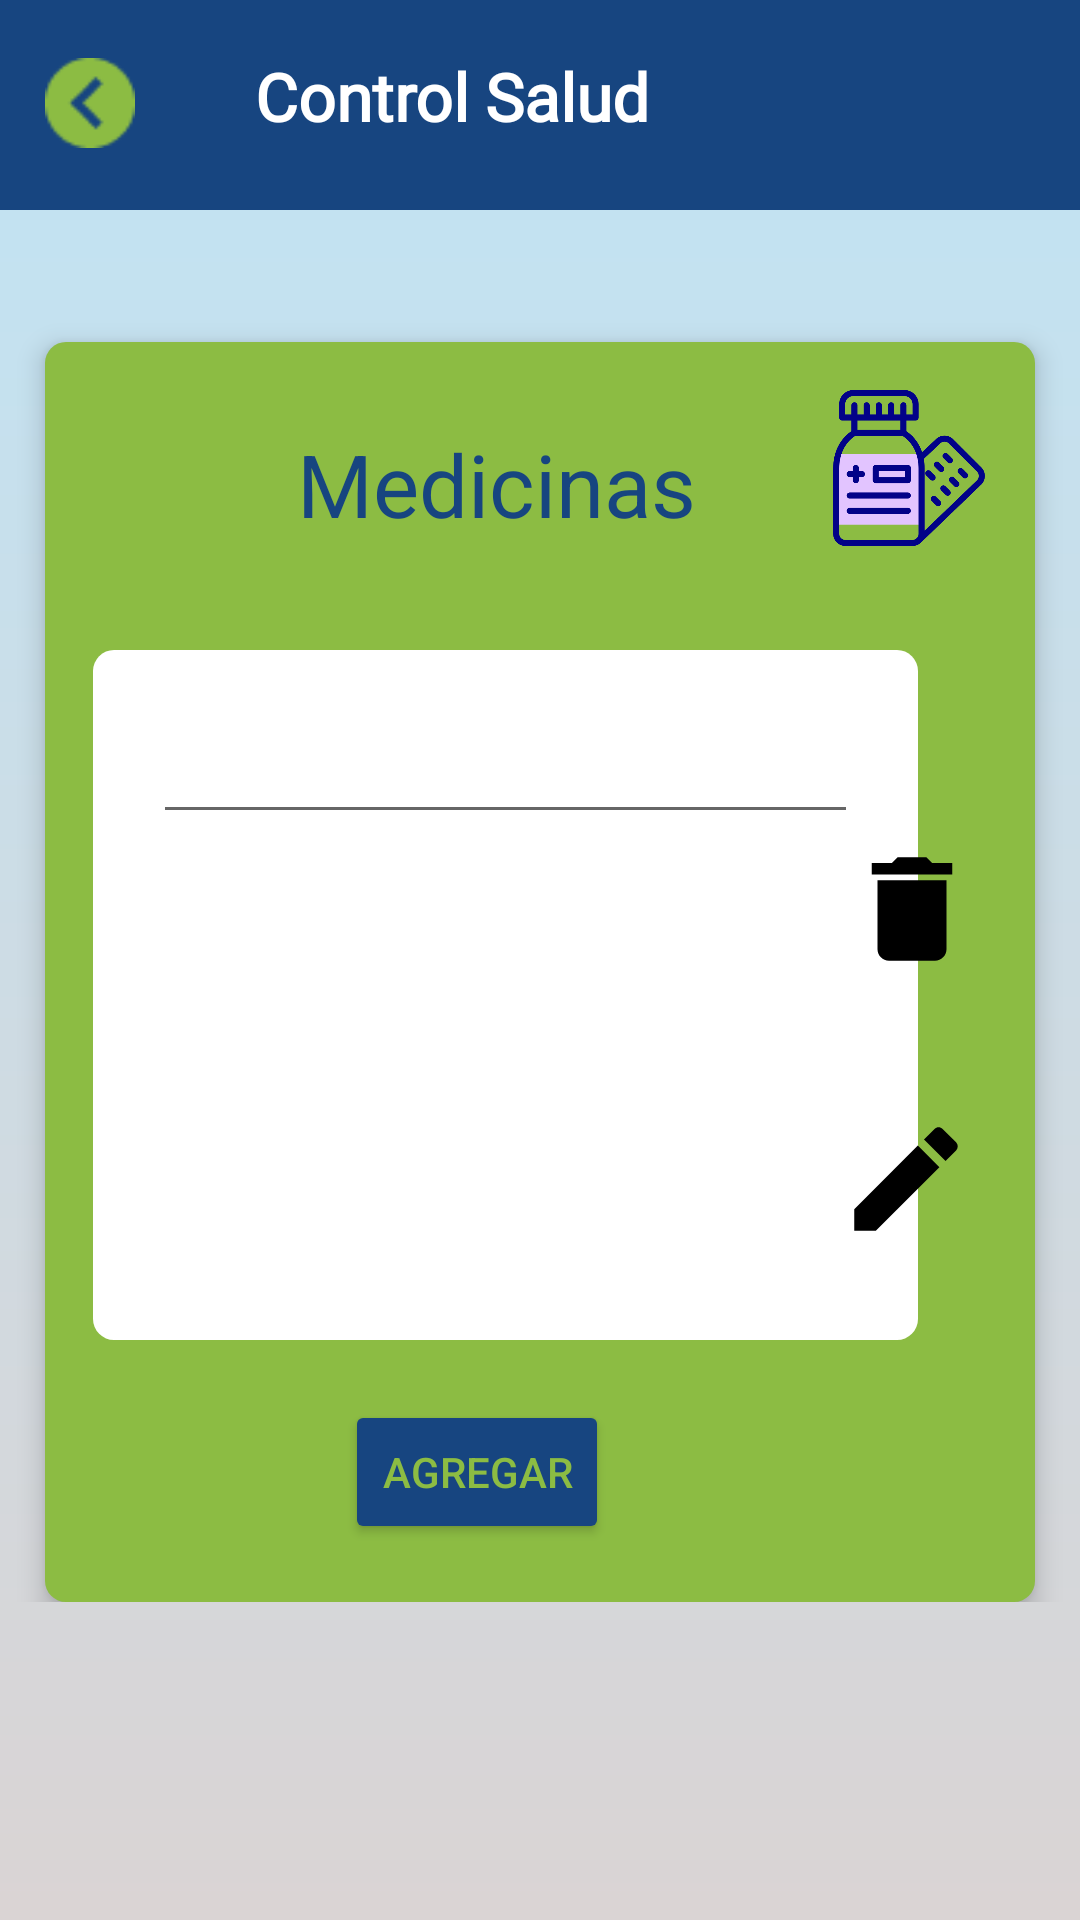

Write the Android layout XML for this screen, with the resource values it uses.
<!-- AndroidManifest.xml: application theme Theme.GSI -->
<!-- res/layout/activity_medicina_paciente.xml -->
<?xml version="1.0" encoding="utf-8"?>

<androidx.constraintlayout.widget.ConstraintLayout xmlns:android="http://schemas.android.com/apk/res/android"
    xmlns:app="http://schemas.android.com/apk/res-auto"
    xmlns:tools="http://schemas.android.com/tools"

    android:layout_width="match_parent"
    android:layout_height="match_parent"
    android:background="@drawable/bg_degradado"
    tools:context=".MainActivity3">


    <ScrollView
        android:layout_width="match_parent"
        android:layout_height="match_parent"

        app:layout_constraintTop_toTopOf="parent">

        <androidx.constraintlayout.widget.ConstraintLayout

            android:layout_width="match_parent"
            android:layout_height="match_parent"
            android:orientation="vertical">


            <androidx.constraintlayout.widget.ConstraintLayout

                android:id="@+id/constraintLayout"
                android:layout_width="match_parent"
                android:layout_height="70dp"
                android:layout_marginBottom="4dp"
                android:background="@color/gsiPlomo"
                android:padding="5dp"
                app:layout_constraintBottom_toTopOf="@+id/constraintLayout5"
                app:layout_constraintTop_toTopOf="parent"
                tools:layout_editor_absoluteX="1dp">

                <Button
                    android:id="@+id/btnRegresar"
                    android:layout_width="30dp"
                    android:layout_height="30dp"
                    android:layout_marginStart="10dp"
                    android:layout_marginTop="10dp"
                    android:layout_marginEnd="10dp"
                    android:layout_marginBottom="6dp"
                    android:background="@drawable/back"
                    app:layout_constraintBottom_toBottomOf="parent"
                    app:layout_constraintEnd_toStartOf="@+id/txtNuevaCita"
                    app:layout_constraintStart_toStartOf="parent"
                    app:layout_constraintTop_toTopOf="parent"
                    app:layout_constraintVertical_bias="0.315" />

                <TextView
                    android:id="@+id/txtNuevaCita"
                    android:layout_width="wrap_content"
                    android:layout_height="wrap_content"
                    android:layout_marginStart="40dp"
                    android:layout_marginTop="5dp"
                    android:layout_marginBottom="6dp"
                    android:fontFamily="@font/roboto_bold"
                    android:text="Control Salud"
                    android:textColor="@color/white"
                    android:textSize="22dp"
                    android:textStyle="bold"

                    app:layout_constraintBottom_toBottomOf="parent"
                    app:layout_constraintStart_toEndOf="@+id/btnRegresar"
                    app:layout_constraintTop_toTopOf="parent"
                    app:layout_constraintVertical_bias="0.379" />


            </androidx.constraintlayout.widget.ConstraintLayout>

            <androidx.constraintlayout.widget.ConstraintLayout

                android:id="@+id/constraintLayout5"
                android:layout_width="match_parent"

                android:layout_height="420dp"
                android:layout_marginStart="15dp"
                android:layout_marginTop="44dp"
                android:layout_marginEnd="15dp"
                android:layout_weight="0.3333"
                android:background="@drawable/bg_gsiverde"
                android:elevation="5dp"
                android:orientation="vertical"
                app:layout_constraintEnd_toEndOf="parent"
                app:layout_constraintHorizontal_bias="1.0"
                app:layout_constraintStart_toStartOf="parent"
                app:layout_constraintTop_toBottomOf="@+id/constraintLayout">


                <ImageView

                    android:id="@+id/imageView10"
                    android:layout_width="52dp"
                    android:layout_height="52dp"
                    android:layout_marginTop="16dp"
                    android:layout_marginEnd="16dp"
                    android:src="@drawable/img_medicina"
                    app:layout_constraintEnd_toEndOf="parent"
                    app:layout_constraintTop_toTopOf="parent" />

                <TextView
                    android:id="@+id/textView16"
                    android:layout_width="wrap_content"
                    android:layout_height="wrap_content"
                    android:layout_marginStart="84dp"
                    android:layout_marginTop="28dp"
                    android:text="Medicinas"
                    android:textColor="@color/gsiPlomo"
                    android:textSize="29dp"
                    app:layout_constraintStart_toStartOf="parent"
                    app:layout_constraintTop_toTopOf="parent" />

                <androidx.constraintlayout.widget.ConstraintLayout
                    android:id="@+id/constraintLayout3"
                    android:layout_width="275dp"
                    android:layout_height="230dp"
                    android:layout_marginStart="16dp"
                    android:layout_marginTop="36dp"
                    android:background="@drawable/bg_blanco_spinner"
                    app:layout_constraintStart_toStartOf="parent"
                    app:layout_constraintTop_toBottomOf="@+id/textView16">


                    <EditText
                        android:id="@+id/txtMedicina"
                        android:layout_width="match_parent"
                        android:layout_height="wrap_content"
                        android:layout_margin="20dp"
                        android:ems="10"
                        android:fontFamily="@font/roboto_light"
                        android:gravity="start|top"
                        android:inputType="textMultiLine"
                        android:textColor="@color/gsiPlomo"
                        app:layout_constraintStart_toStartOf="parent"
                        app:layout_constraintTop_toTopOf="parent"
                        tools:ignore="TouchTargetSizeCheck,TouchTargetSizeCheck,SpeakableTextPresentCheck" />


                </androidx.constraintlayout.widget.ConstraintLayout>

                <Button
                    android:id="@+id/btnAgregar"
                    android:layout_width="wrap_content"
                    android:layout_height="wrap_content"
                    android:layout_marginStart="100dp"
                    android:layout_marginTop="20dp"
                    android:backgroundTint="@color/gsiPlomo"
                    android:text="Agregar"
                    android:textColor="@color/gsiVerde"
                    app:layout_constraintStart_toStartOf="parent"
                    app:layout_constraintTop_toBottomOf="@+id/constraintLayout3" />

                <ImageButton
                    android:id="@+id/btnConfirmar"
                    android:layout_width="50dp"
                    android:layout_height="50dp"
                    android:layout_marginTop="40dp"
                    android:layout_marginEnd="18dp"
                    android:background="@android:color/transparent"
                    app:layout_constraintEnd_toEndOf="parent"
                    app:layout_constraintTop_toBottomOf="@+id/btnEliminar"
                    app:srcCompat="@drawable/ic_edit"
                    tools:ignore="SpeakableTextPresentCheck,SpeakableTextPresentCheck" />

                <ImageButton
                    android:id="@+id/btnEliminar"
                    android:layout_width="50dp"
                    android:layout_height="50dp"
                    android:layout_marginTop="96dp"
                    android:layout_marginEnd="16dp"
                    android:background="@android:color/transparent"
                    app:layout_constraintEnd_toEndOf="parent"
                    app:layout_constraintTop_toBottomOf="@+id/imageView10"
                    app:srcCompat="@drawable/ic_delete"
                    tools:ignore="SpeakableTextPresentCheck,SpeakableTextPresentCheck" />


            </androidx.constraintlayout.widget.ConstraintLayout>


        </androidx.constraintlayout.widget.ConstraintLayout>


    </ScrollView>


</androidx.constraintlayout.widget.ConstraintLayout>
<!-- resources referenced by this layout -->
<resources>
  <color name="gsiPlomo">#174580</color>
  <color name="gsiVerde">#8CBC43</color>
  <color name="white">#FFFFFFFF</color>
  <!-- drawable back: png bitmap (drawable-v24, 829 bytes) -->
  <!-- drawable bg_blanco_spinner (drawable) -->
  <?xml version="1.0" encoding="utf-8"?>
  <selector xmlns:android="http://schemas.android.com/apk/res/android">
  
      <item>
  
          <shape android:shape="rectangle">
              <solid android:color="@color/white"/>
              <corners android:radius="7dp"  />
  
          </shape>
      </item>
  </selector>
  <!-- drawable bg_degradado (drawable) -->
  <shape xmlns:android="http://schemas.android.com/apk/res/android">
      <gradient
          android:startColor="@color/gsiCeleste"
          android:endColor="#DAD4D4"
          android:angle="270" />
  </shape>
  <!-- drawable bg_gsiverde (drawable) -->
  <?xml version="1.0" encoding="utf-8"?>
  <selector xmlns:android="http://schemas.android.com/apk/res/android">
  
      <item>
  
          <shape android:shape="rectangle">
              <solid android:color="@color/gsiVerde"/>
              <corners android:radius="7dp"  />
  
          </shape>
      </item>
  </selector>
  <!-- drawable ic_delete (drawable) -->
  <vector android:height="46dp" android:tint="@color/black"
      android:viewportHeight="24" android:viewportWidth="24"
      android:width="46dp" xmlns:android="http://schemas.android.com/apk/res/android">
      <path android:fillColor="@android:color/black" android:pathData="M6,19c0,1.1 0.9,2 2,2h8c1.1,0 2,-0.9 2,-2V7H6v12zM19,4h-3.5l-1,-1h-5l-1,1H5v2h14V4z"/>
  </vector>
  <!-- drawable ic_edit (drawable) -->
  <vector android:height="46dp" android:tint="@color/black"
      android:viewportHeight="24" android:viewportWidth="24"
      android:width="46dp" xmlns:android="http://schemas.android.com/apk/res/android">
      <path android:fillColor="@android:color/white" android:pathData="M3,17.25V21h3.75L17.81,9.94l-3.75,-3.75L3,17.25zM20.71,7.04c0.39,-0.39 0.39,-1.02 0,-1.41l-2.34,-2.34c-0.39,-0.39 -1.02,-0.39 -1.41,0l-1.83,1.83 3.75,3.75 1.83,-1.83z"/>
  </vector>
  <!-- drawable img_medicina: png bitmap (drawable, 6923 bytes) -->
  <style name="Theme.GSI" parent="Theme.MaterialComponents.DayNight.NoActionBar">
          
          <item name="colorPrimary">@color/gsiVerde</item>
          <item name="colorPrimaryVariant">@color/gsiPlomo</item>
          <item name="colorOnPrimary">@color/gsiAzul</item>
          
          <item name="colorSecondary">@color/gsiAzul</item>
          <item name="colorSecondaryVariant">@color/teal_700</item>
          <item name="colorOnSecondary">@color/black</item>
          
          <item name="android:statusBarColor" tools:targetApi="Sv2">?attr/colorPrimaryVariant</item>
          
      </style>
  <color name="gsiCeleste">#C0E4F5</color>
  <color name="black">#FF000000</color>
  <color name="gsiAzul">#065185</color>
  <color name="teal_700">#FF018786</color>
</resources>
